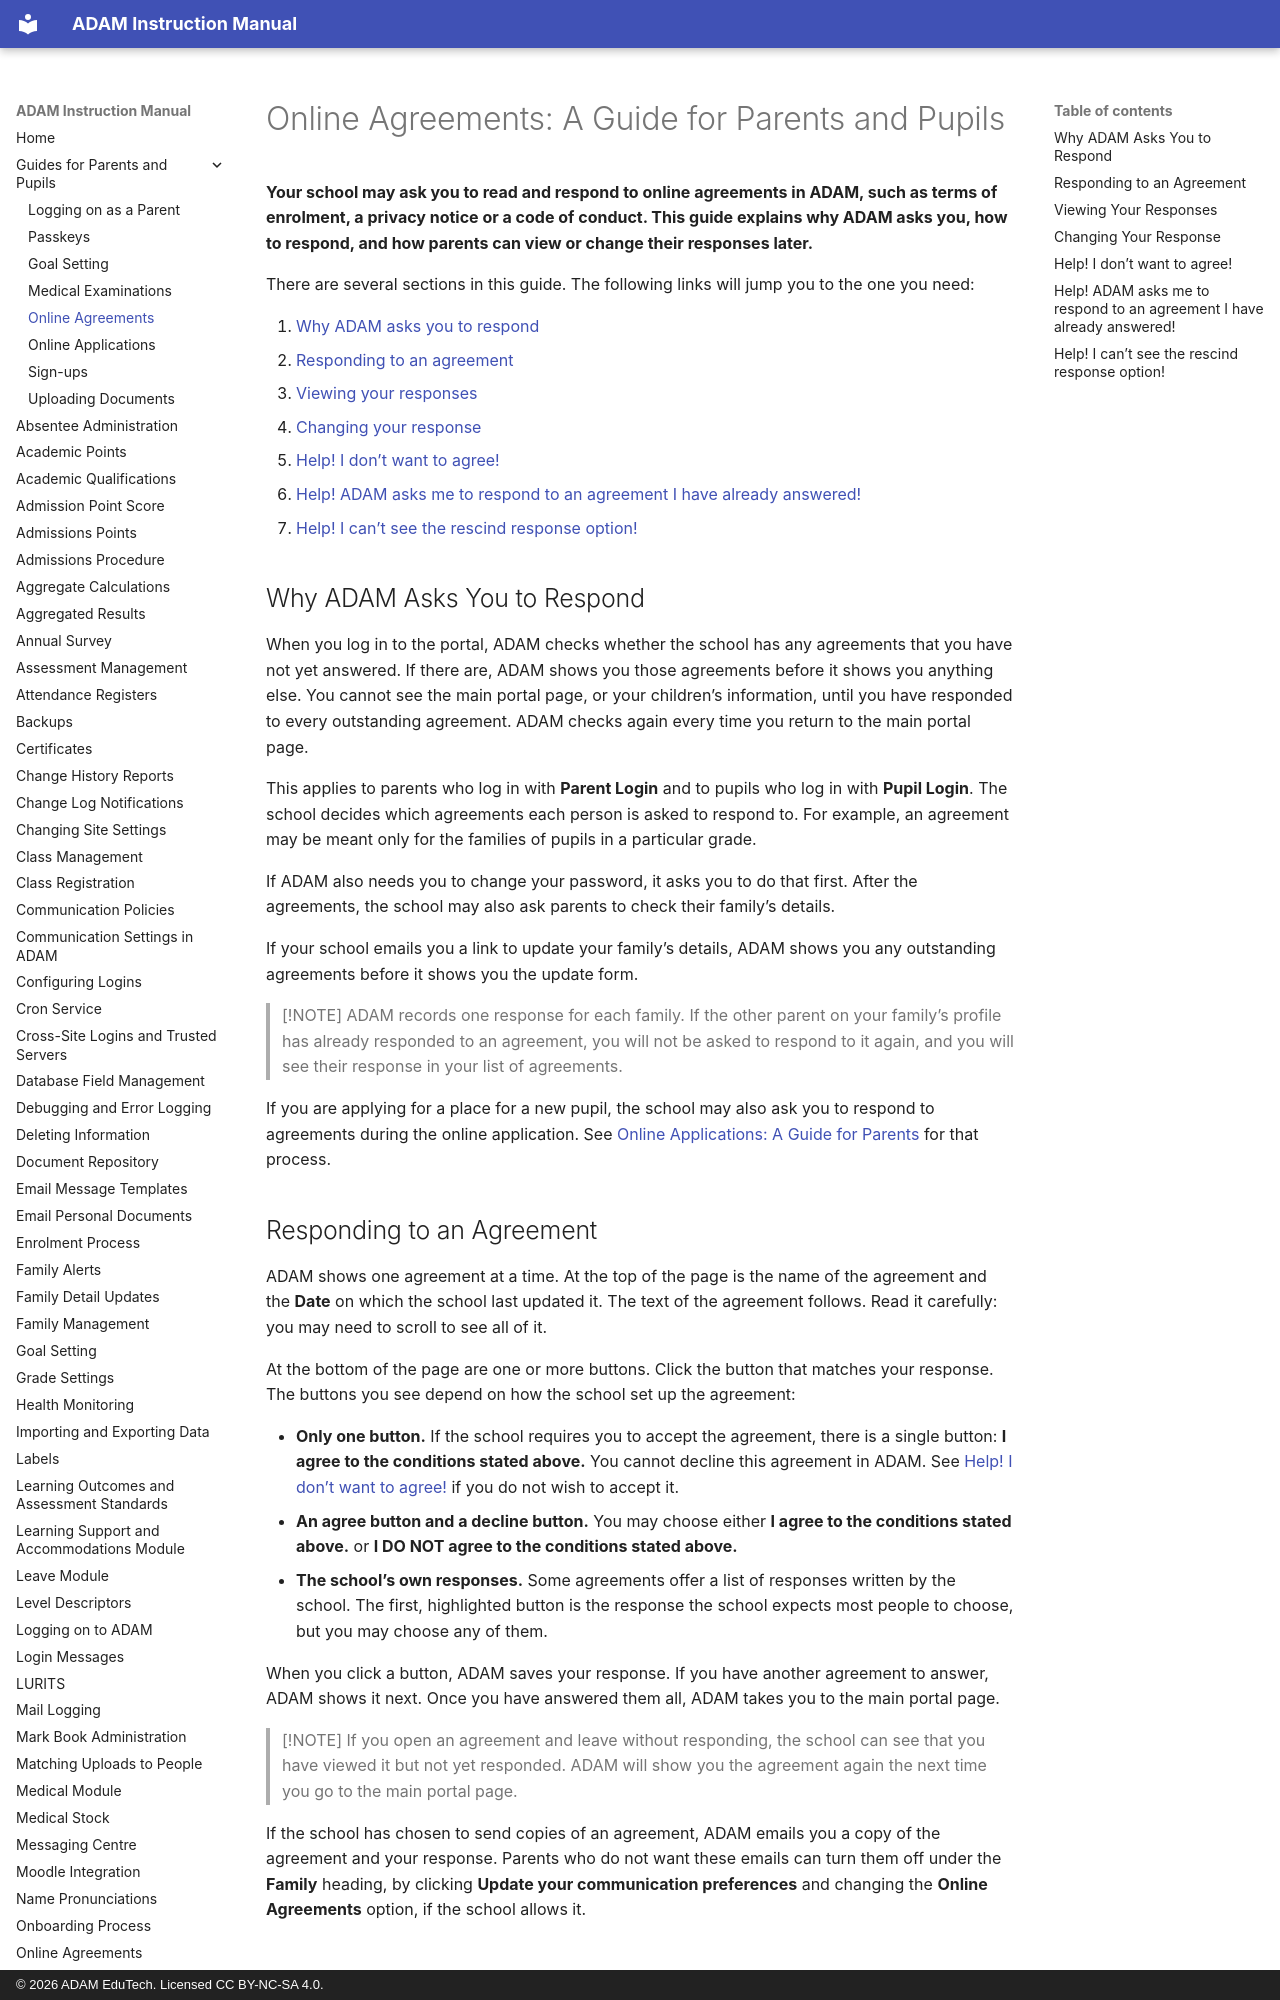

repository: ag-donald/ag-adam-assisted-docs · page: online-agreements-a-guide-for-parents-and-pupils.html · generator: mkdocs · copyright: © 2026 ADAM EduTech. Licensed CC BY-NC-SA 4.0.

# Online Agreements: A Guide for Parents and Pupils

**Your school may ask you to read and respond to online agreements in ADAM, such as terms of enrolment, a privacy notice or a code of conduct. This guide explains why ADAM asks you, how to respond, and how parents can view or change their responses later.**

There are several sections in this guide. The following links will jump you to the one you need:

1.  [Why ADAM asks you to respond](#why-adam-asks-you-to-respond)
2.  [Responding to an agreement](#responding-to-an-agreement)
3.  [Viewing your responses](#viewing-your-responses)
4.  [Changing your response](#changing-your-response)
5.  [Help! I don’t want to agree!](#help-i-dont-want-to-agree)
6.  [Help! ADAM asks me to respond to an agreement I have already answered!](#help-adam-asks-me-to-respond-to-an-agreement-i-have-already-answered)
7.  [Help! I can’t see the rescind response option!](#help-i-cant-see-the-rescind-response-option)

## Why ADAM Asks You to Respond

When you log in to the portal, ADAM checks whether the school has any agreements that you have not yet answered. If there are, ADAM shows you those agreements before it shows you anything else. You cannot see the main portal page, or your children’s information, until you have responded to every outstanding agreement. ADAM checks again every time you return to the main portal page.

This applies to parents who log in with **Parent Login** and to pupils who log in with **Pupil Login**. The school decides which agreements each person is asked to respond to. For example, an agreement may be meant only for the families of pupils in a particular grade.

If ADAM also needs you to change your password, it asks you to do that first. After the agreements, the school may also ask parents to check their family’s details.

If your school emails you a link to update your family’s details, ADAM shows you any outstanding agreements before it shows you the update form.

> [!NOTE]
> ADAM records one response for each family. If the other parent on your family’s profile has already responded to an agreement, you will not be asked to respond to it again, and you will see their response in your list of agreements.

If you are applying for a place for a new pupil, the school may also ask you to respond to agreements during the online application. See [Online Applications: A Guide for Parents](online-applications-a-guide-for-parents.md) for that process.
